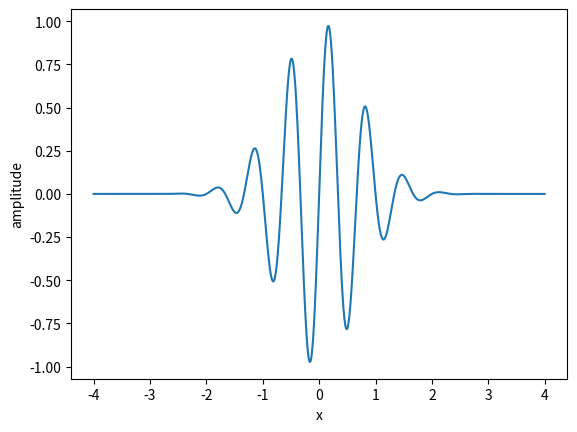

Write the Python code that produced this figure.
# Exercise 5.17
import numpy as np
import matplotlib.pyplot as plt


def wave_packet(x, t):
    return np.exp(-(x - 3 * t) ** 2) * np.sin(3 * np.pi * (x - t))

xlist = np.linspace(-4, 4, 1001)
ylist = wave_packet(xlist, 0)

plt.plot(xlist, ylist)
plt.xlabel('x')
plt.ylabel('amplitude')
plt.show()
